Image classification data set "datasets" (dijanajovanova/pvision-ai on GitHub). Class labels (2): defective, good.

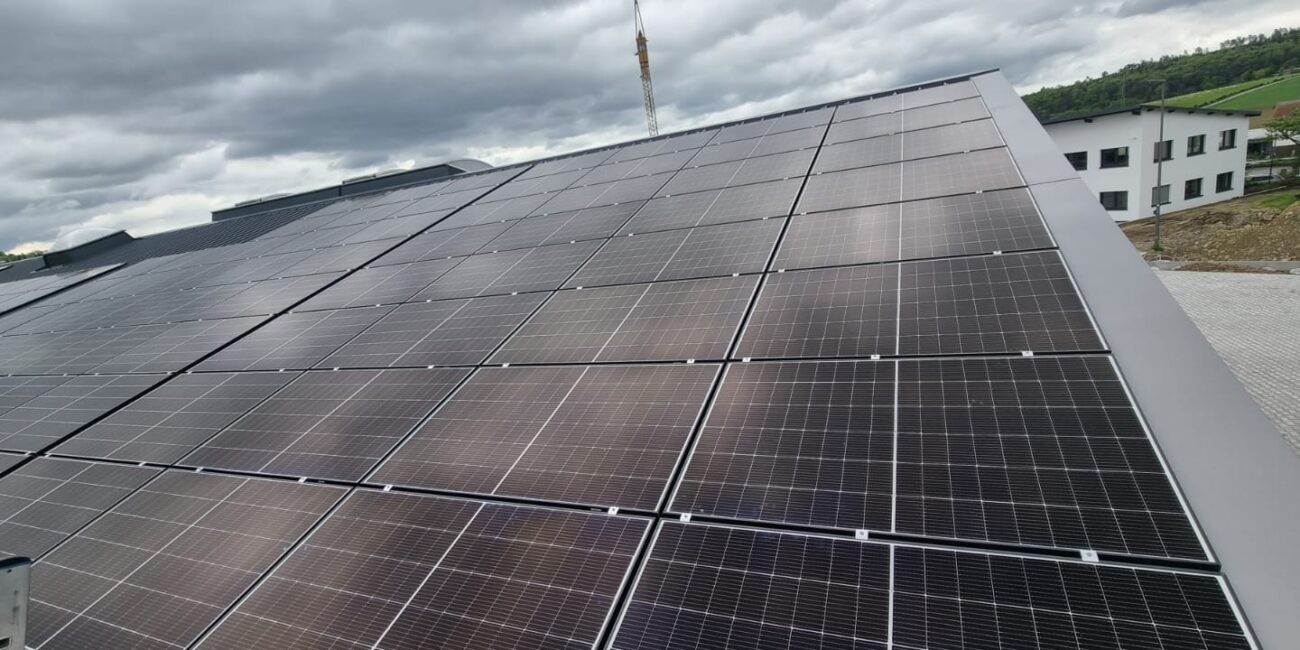
Label: good

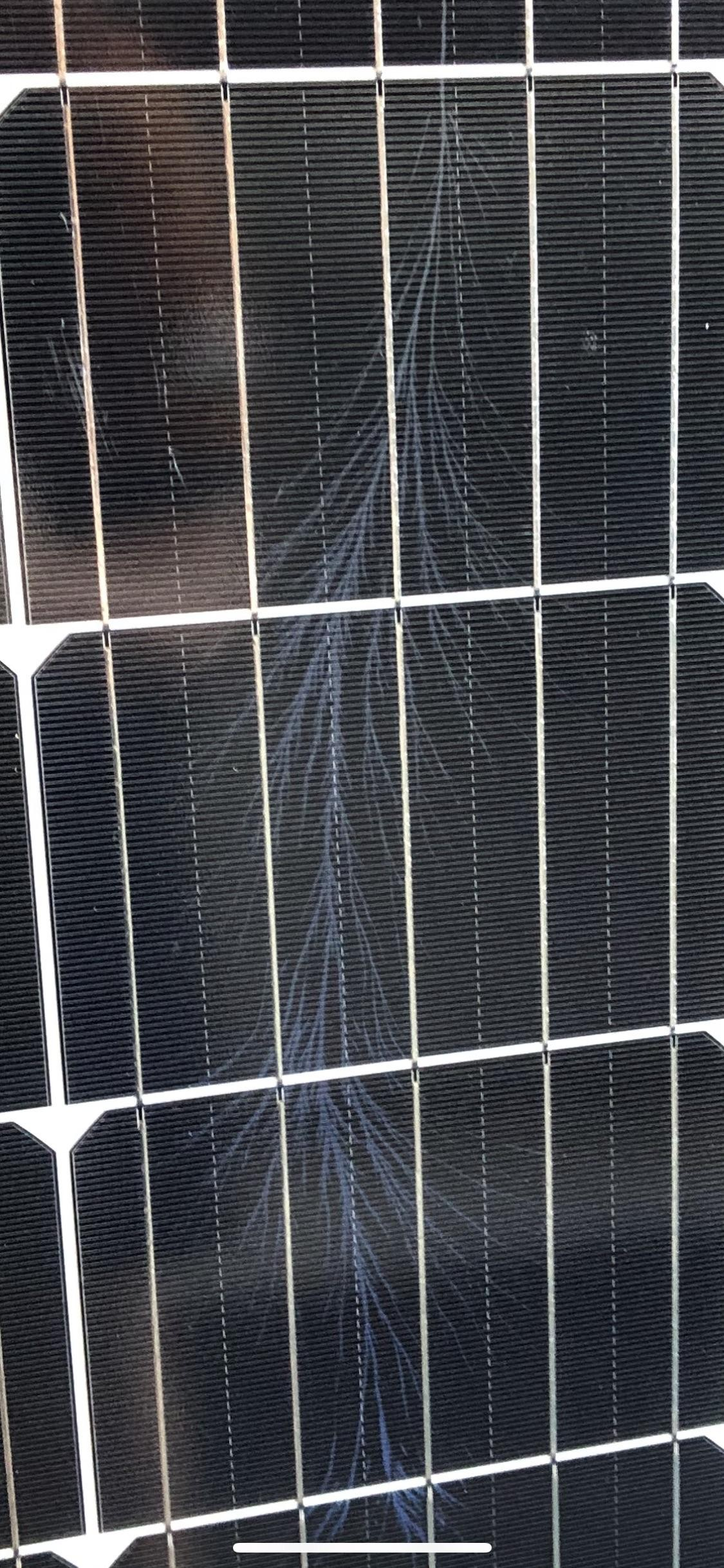
Label: defective

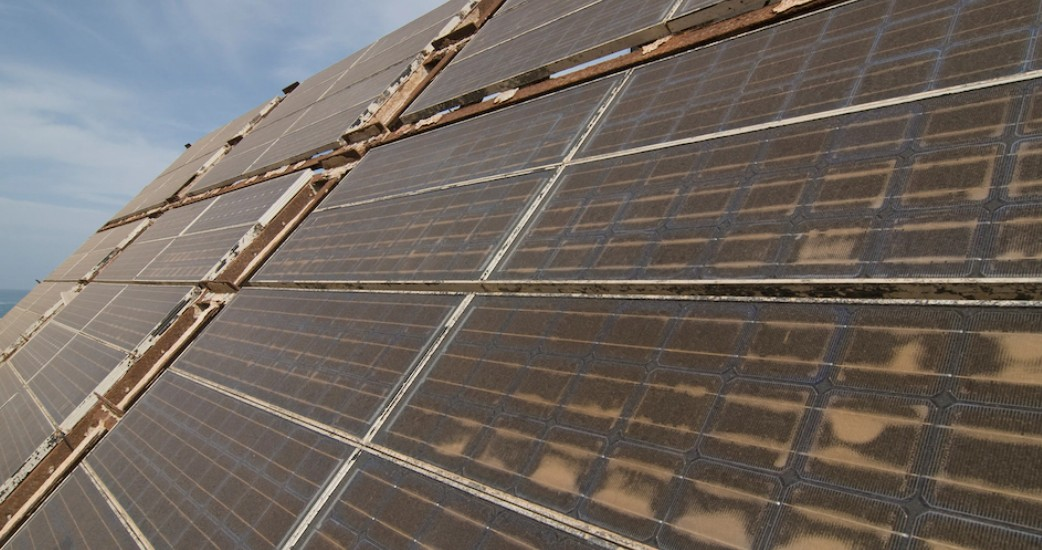
Label: defective

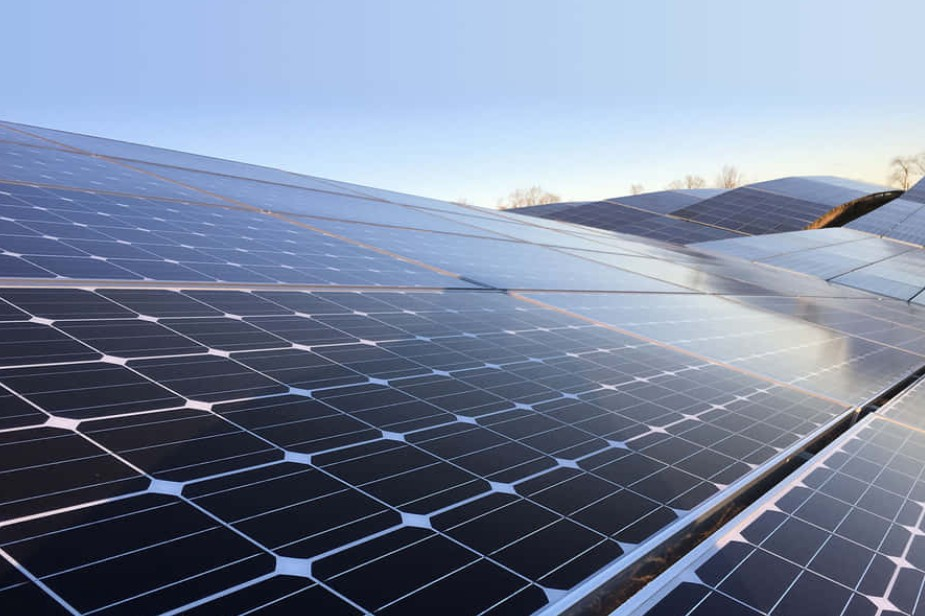
Label: good

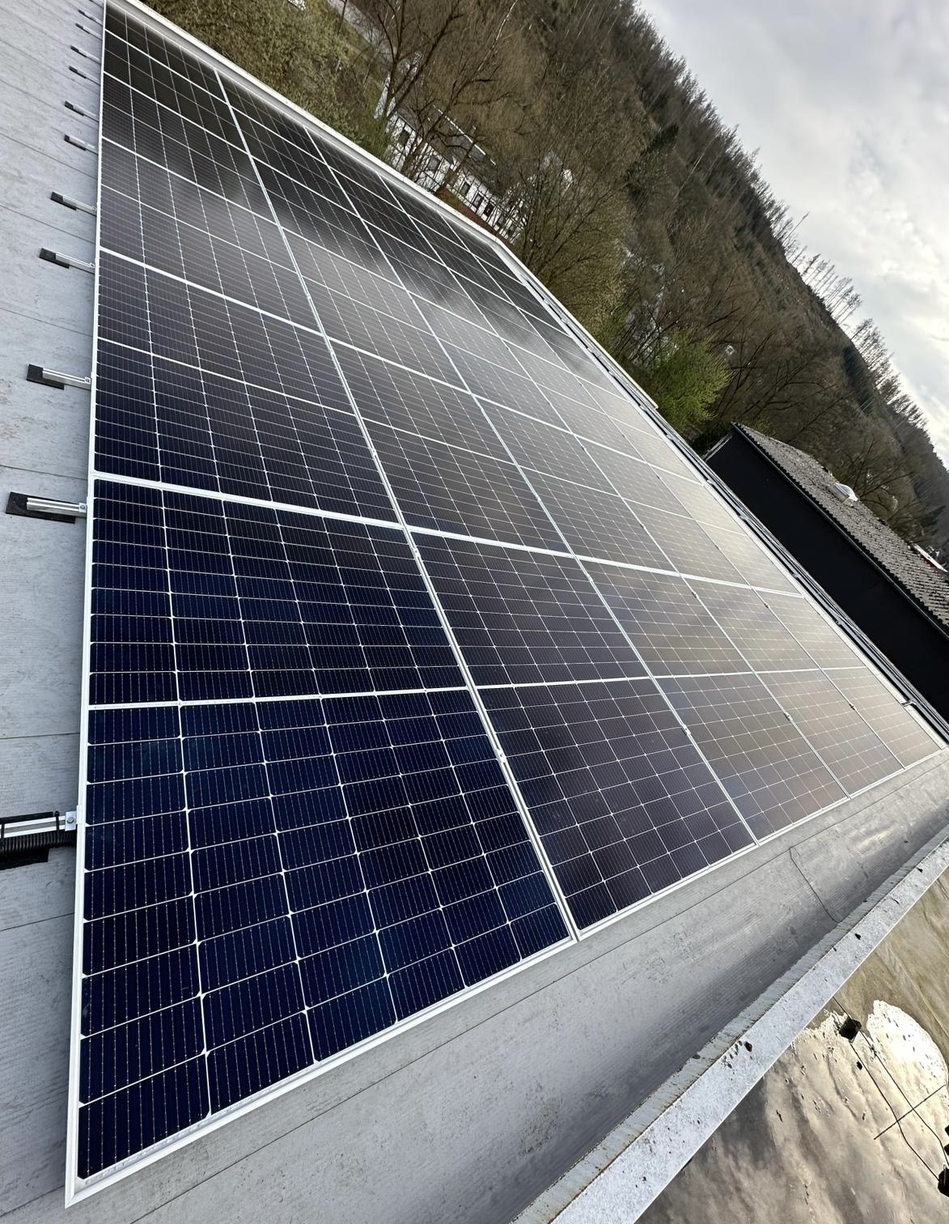
Label: good

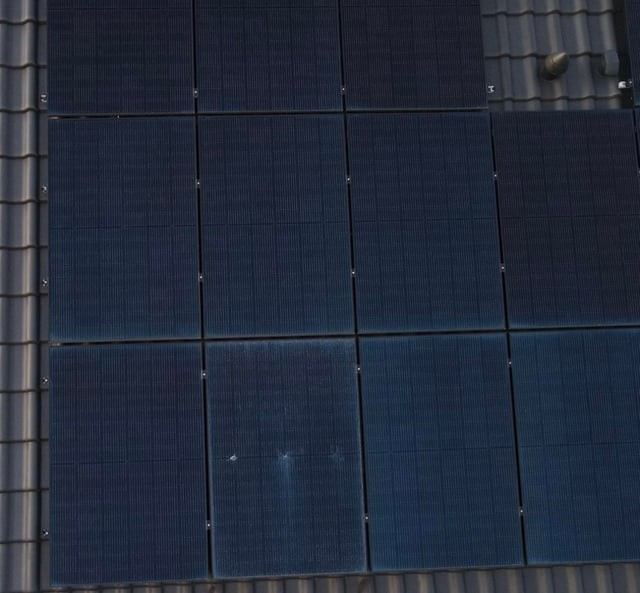
Label: defective
